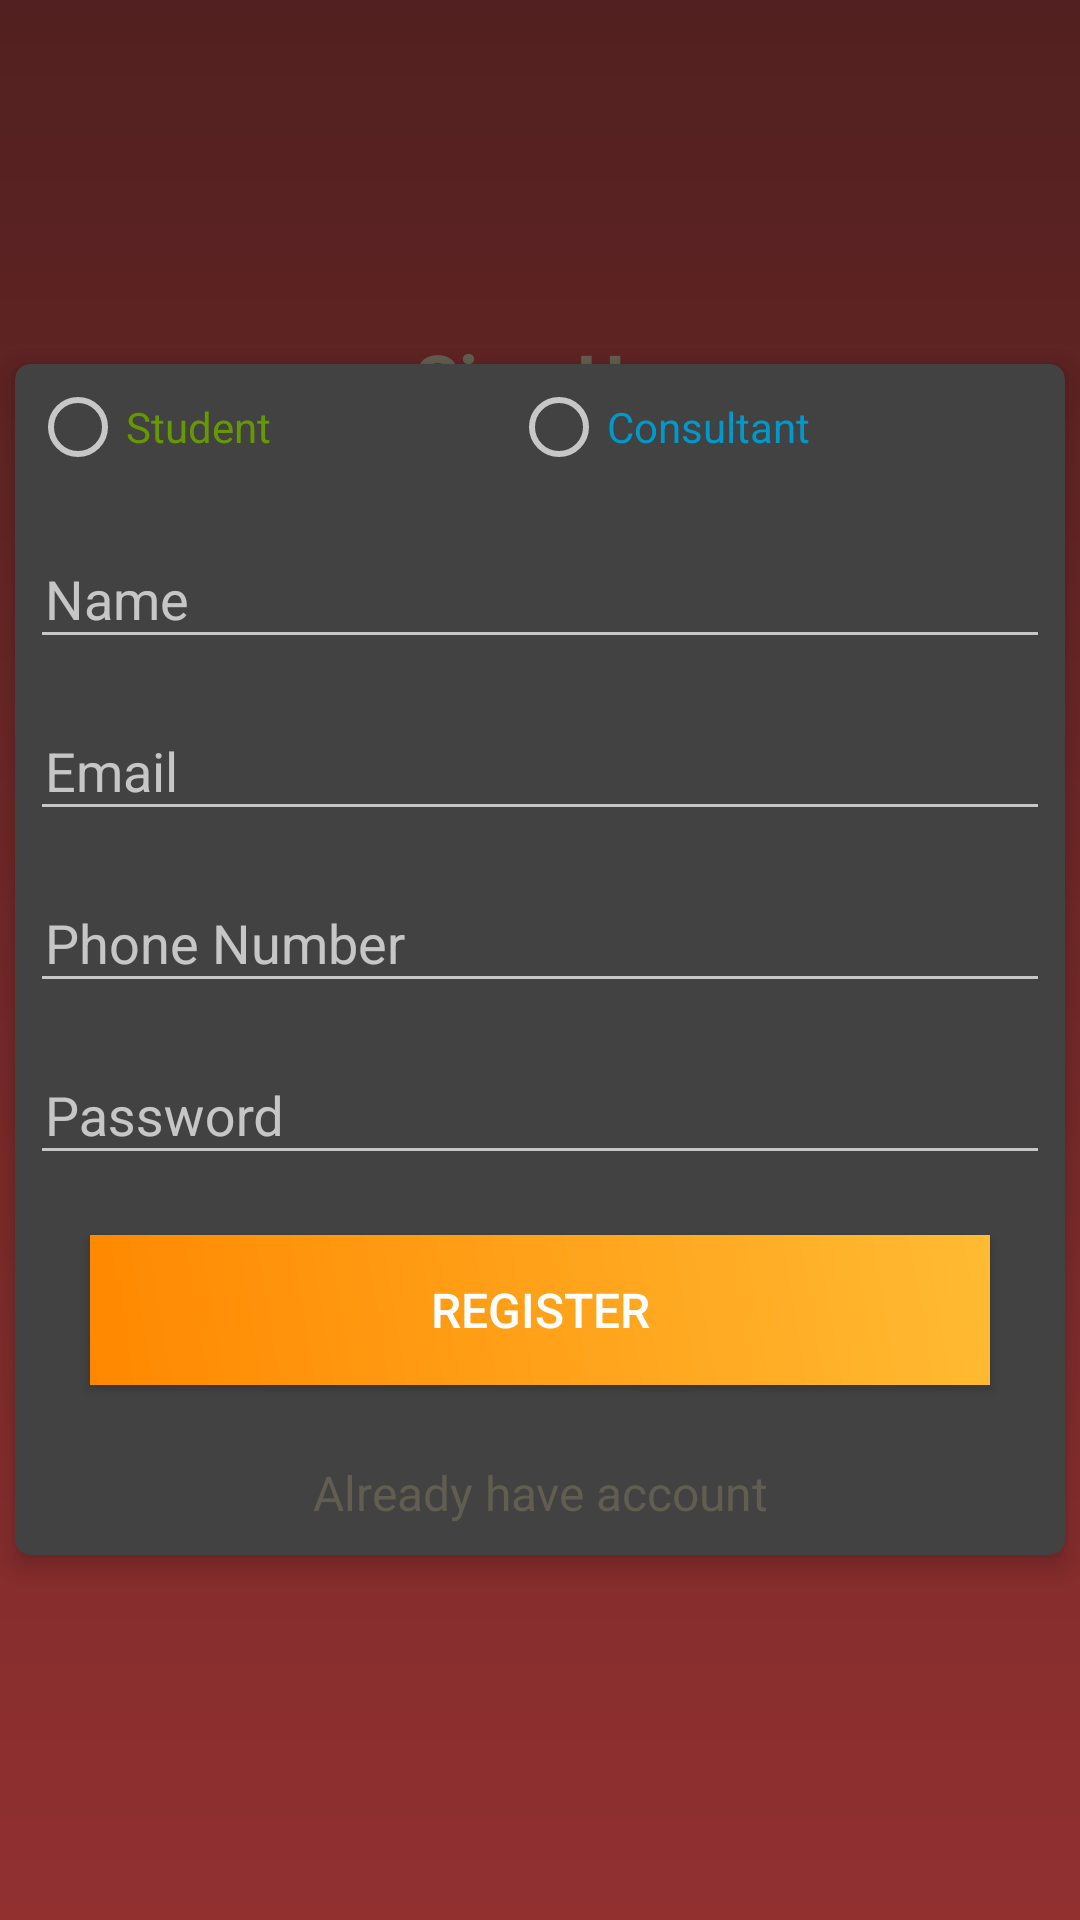

This screen was rendered from an Android layout file. Write that file and the resources it references.
<!-- AndroidManifest.xml: application theme Theme.Design.NoActionBar -->
<!-- res/layout/activity_signup.xml -->
<?xml version="1.0" encoding="utf-8"?>
<RelativeLayout xmlns:android="http://schemas.android.com/apk/res/android"
    android:layout_width="match_parent"
    android:layout_height="match_parent"
    android:background="@drawable/gradient"
    >

    <TextView
        android:layout_width="wrap_content"
        android:layout_height="wrap_content"
        android:layout_centerHorizontal="true"
        android:layout_marginTop="10dp"
        android:text="Sign Up"
        android:textColor="@color/green"
        android:textSize="24dp"
        android:textStyle="bold"
        android:layout_below="@+id/logo"
        />

    <ImageView
        android:id="@+id/logo"
        android:layout_width="100dp"
        android:layout_height="80dp"
        android:background="@drawable/studentc_logo"
        android:layout_centerHorizontal="true"
        android:layout_marginTop="20dp"
        />

    <androidx.cardview.widget.CardView
        xmlns:Card_View="http://schemas.android.com/apk/res-auto"
        android:layout_width="match_parent"
        android:layout_height="wrap_content"
        android:layout_margin="5dp"
        android:padding="10dp"
        android:layout_centerInParent="true"
        Card_View:cardCornerRadius="5dp"
        Card_View:cardElevation="5dp">

        <LinearLayout
            android:layout_width="match_parent"
            android:layout_height="wrap_content"
            android:layout_gravity="center"
            android:layout_margin="5dp"
            android:orientation="vertical">

            <LinearLayout
                android:layout_width="match_parent"
                android:layout_height="40dp"
                android:orientation="horizontal"
                >
                <RadioGroup
                    android:id="@+id/radioGroup1"
                    android:layout_width="match_parent"
                    android:layout_height="wrap_content"
                    android:orientation="horizontal">


                    <RadioButton
                        android:id="@+id/student"
                        android:layout_width="wrap_content"
                        android:layout_height="wrap_content"
                        android:text="Student"
                        android:layout_weight="1"
                        android:textColor="@android:color/holo_green_dark"
                        />

                    <RadioButton
                        android:id="@+id/consultant"
                        android:layout_width="wrap_content"
                        android:layout_height="wrap_content"
                        android:text="Consultant"
                        android:layout_weight="1"
                        android:textColor="@android:color/holo_blue_dark"
                       />

                </RadioGroup>
            </LinearLayout>

            <com.google.android.material.textfield.TextInputLayout
                android:id="@+id/nameError"
                android:layout_width="match_parent"
                android:layout_height="wrap_content"
                android:layout_marginTop="1dp">

                <EditText
                    android:id="@+id/name"
                    android:layout_width="match_parent"
                    android:layout_height="wrap_content"
                    android:layout_marginTop="10dp"
                    android:hint="@string/name"
                    android:inputType="textNoSuggestions"
                    android:maxLines="1"
                    android:paddingStart="5dp"
                    android:singleLine="true"
                    android:paddingLeft="5dp" />

            </com.google.android.material.textfield.TextInputLayout>

            <com.google.android.material.textfield.TextInputLayout
                android:id="@+id/emailError"
                android:layout_width="match_parent"
                android:layout_height="wrap_content"
                android:layout_marginTop="5dp">

                <EditText
                    android:id="@+id/email"
                    android:layout_width="match_parent"
                    android:layout_height="wrap_content"
                    android:layout_marginTop="10dp"
                    android:hint="@string/prompt_email"
                    android:inputType="textEmailAddress"
                    android:maxLines="1"
                    android:paddingStart="5dp"
                    android:singleLine="true"
                    android:paddingLeft="5dp" />

            </com.google.android.material.textfield.TextInputLayout>

            <com.google.android.material.textfield.TextInputLayout
                android:id="@+id/phoneError"
                android:layout_width="match_parent"
                android:layout_height="wrap_content"
                android:layout_marginTop="5dp">

                <EditText
                    android:id="@+id/phone"
                    android:layout_width="match_parent"
                    android:layout_height="wrap_content"
                    android:layout_marginTop="10dp"
                    android:hint="@string/phone_number"
                    android:maxLength="12"
                    android:inputType="number"
                    android:maxLines="1"
                    android:paddingStart="5dp"
                    android:singleLine="true"
                    android:paddingLeft="5dp" />

            </com.google.android.material.textfield.TextInputLayout>

            <com.google.android.material.textfield.TextInputLayout
                android:id="@+id/passError"
                android:layout_width="match_parent"
                android:layout_height="wrap_content"
                android:layout_marginTop="5dp">

                <EditText
                    android:id="@+id/password"
                    android:layout_width="match_parent"
                    android:layout_height="wrap_content"
                    android:layout_marginTop="10dp"
                    android:hint="@string/prompt_password"
                    android:inputType="textPassword"
                    android:maxLines="1"
                    android:paddingStart="5dp"
                    android:singleLine="true"
                    android:paddingLeft="5dp" />

            </com.google.android.material.textfield.TextInputLayout>

            <Button
                android:id="@+id/register"
                android:layout_width="match_parent"
                android:layout_height="50dp"
                android:layout_margin="20dp"
                android:background="@drawable/button_gradient"
                android:text="@string/register"
                android:textColor="@android:color/white"
                android:textSize="16sp"/>

            <TextView
                android:id="@+id/login"
                android:layout_width="match_parent"
                android:layout_height="wrap_content"
                android:layout_marginTop="5dp"
                android:layout_marginBottom="5dp"
                android:gravity="center"
                android:text="Already have account"
                android:textColor="@color/green"
                android:textSize="16sp"/>

        </LinearLayout>
    </androidx.cardview.widget.CardView>
    <ProgressBar
        android:layout_width="20dp"
        android:layout_height="20dp"
        android:id="@+id/progressBar"
        android:layout_centerInParent="true"
        android:visibility="gone"
        />


</RelativeLayout>
<!-- resources referenced by this layout -->
<resources>
  <color name="green">#615E51</color>
  <!-- drawable button_gradient (drawable) -->
  <?xml version="1.0" encoding="utf-8"?>
  <shape
      xmlns:android="http://schemas.android.com/apk/res/android"
      android:shape="rectangle"
      >
      <gradient
          android:angle="225"
          android:endColor="@android:color/holo_orange_dark"
          android:startColor="@android:color/holo_orange_light"/>
  </shape>
  <!-- drawable gradient (drawable) -->
  <?xml version="1.0" encoding="utf-8"?>
  <shape
      xmlns:android="http://schemas.android.com/apk/res/android"
      android:shape="rectangle">
      <gradient
          android:angle="270"
          android:endColor="#923030"
          android:startColor="#522020"/>
  </shape>
  <string name="name">Name</string>
  <string name="phone_number">Phone Number</string>
  <string name="prompt_email">Email</string>
  <string name="prompt_password">Password</string>
  <string name="register">Register</string>
</resources>
